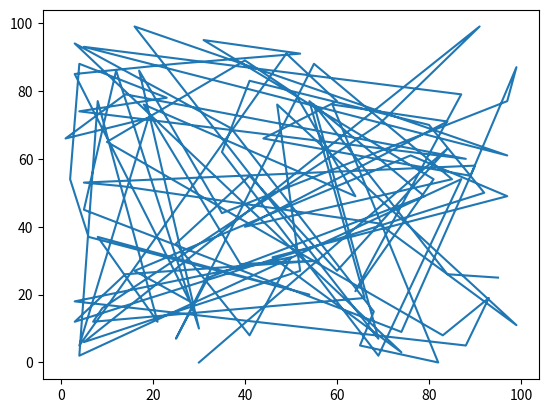

Python code for this plot:
# -*- coding: utf-8 -*-
"""
Created on Sun Mar 13 19:55:47 2022

[redacted]
"""

import matplotlib.pyplot as plt
import random
from random import randint
import numpy as np
import math 

#Criando os vetores das coordenadas das cidades
def cidades(qnt_citys):
    x = []
    y = []
    seed = random.seed(26)
    for i in range(qnt_citys):
        x.append(random.randrange(0, qnt_citys))
        y.append(random.randrange(0, qnt_citys))
    return x, y

#Imprime o mapa
def plot_all(seq):
    for indice in range(0, len(seq)):
        x_plot = []
        y_plot = []
        for i in range(0, 100):
            x_plot.append(x[seq[indice][i]])
            y_plot.append(y[seq[indice][i]])
        plt.plot(x_plot, y_plot)
        plt.show()

def plot_best(individuo):
    x_plot = []
    y_plot = []
    for i in range(0, 100):
        x_plot.append(x[individuo[i]])
        y_plot.append(y[individuo[i]])
    plt.plot(x_plot, y_plot)
    plt.show()

#inicia as cidades
x, y = cidades(100)
print("\n Grafico inicial das cidades: ")
plt.plot(x,y)
plt.show()

#Calcula a distencia entre uma cidade e outra
def distancia(xa, ya, xb, yb):
    dist = math.sqrt(((xb-xa)**2)+((yb-ya)**2))
    return dist

#Calcula a distancia percorrida por todas as cidades do vetor
def fitness(seq):
    fit = 0
    vet_fit = []
    for indice in range(0, len(seq)):
        for i in range(1, 100, 2):
            fit += distancia(x[seq[indice][i]], y[seq[indice][i]], x[seq[indice][i-1]], y[seq[indice][i-1]])
        vet_fit.append(fit)
        fit = 0
    return vet_fit

#Cria a população inicial
def populacao_inicial(qtd_pop):
    individuo = []
    populacao = []
    for i in range(qtd_pop):
        while len(individuo) != 100:
            random_int = randint(0, 99)
            if random_int not in individuo:
                individuo.append(random_int)
        populacao.append(individuo)
        individuo = []
    return populacao

teste = populacao_inicial(20)
teste_fit = fitness(teste)